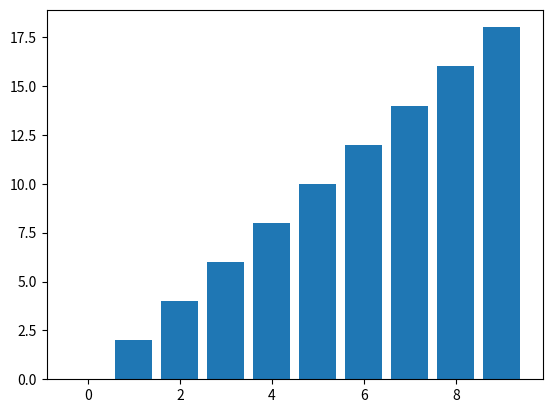

Recreate this plot in Python.
from matplotlib import pyplot

x_points = [x for x in range(10)]

y_points = [x*2 for x in range(10)]

#pyplot.plot(x_points, y_points, color='green', linestyle='solid')
pyplot.bar(x_points, y_points)
pyplot.show()
